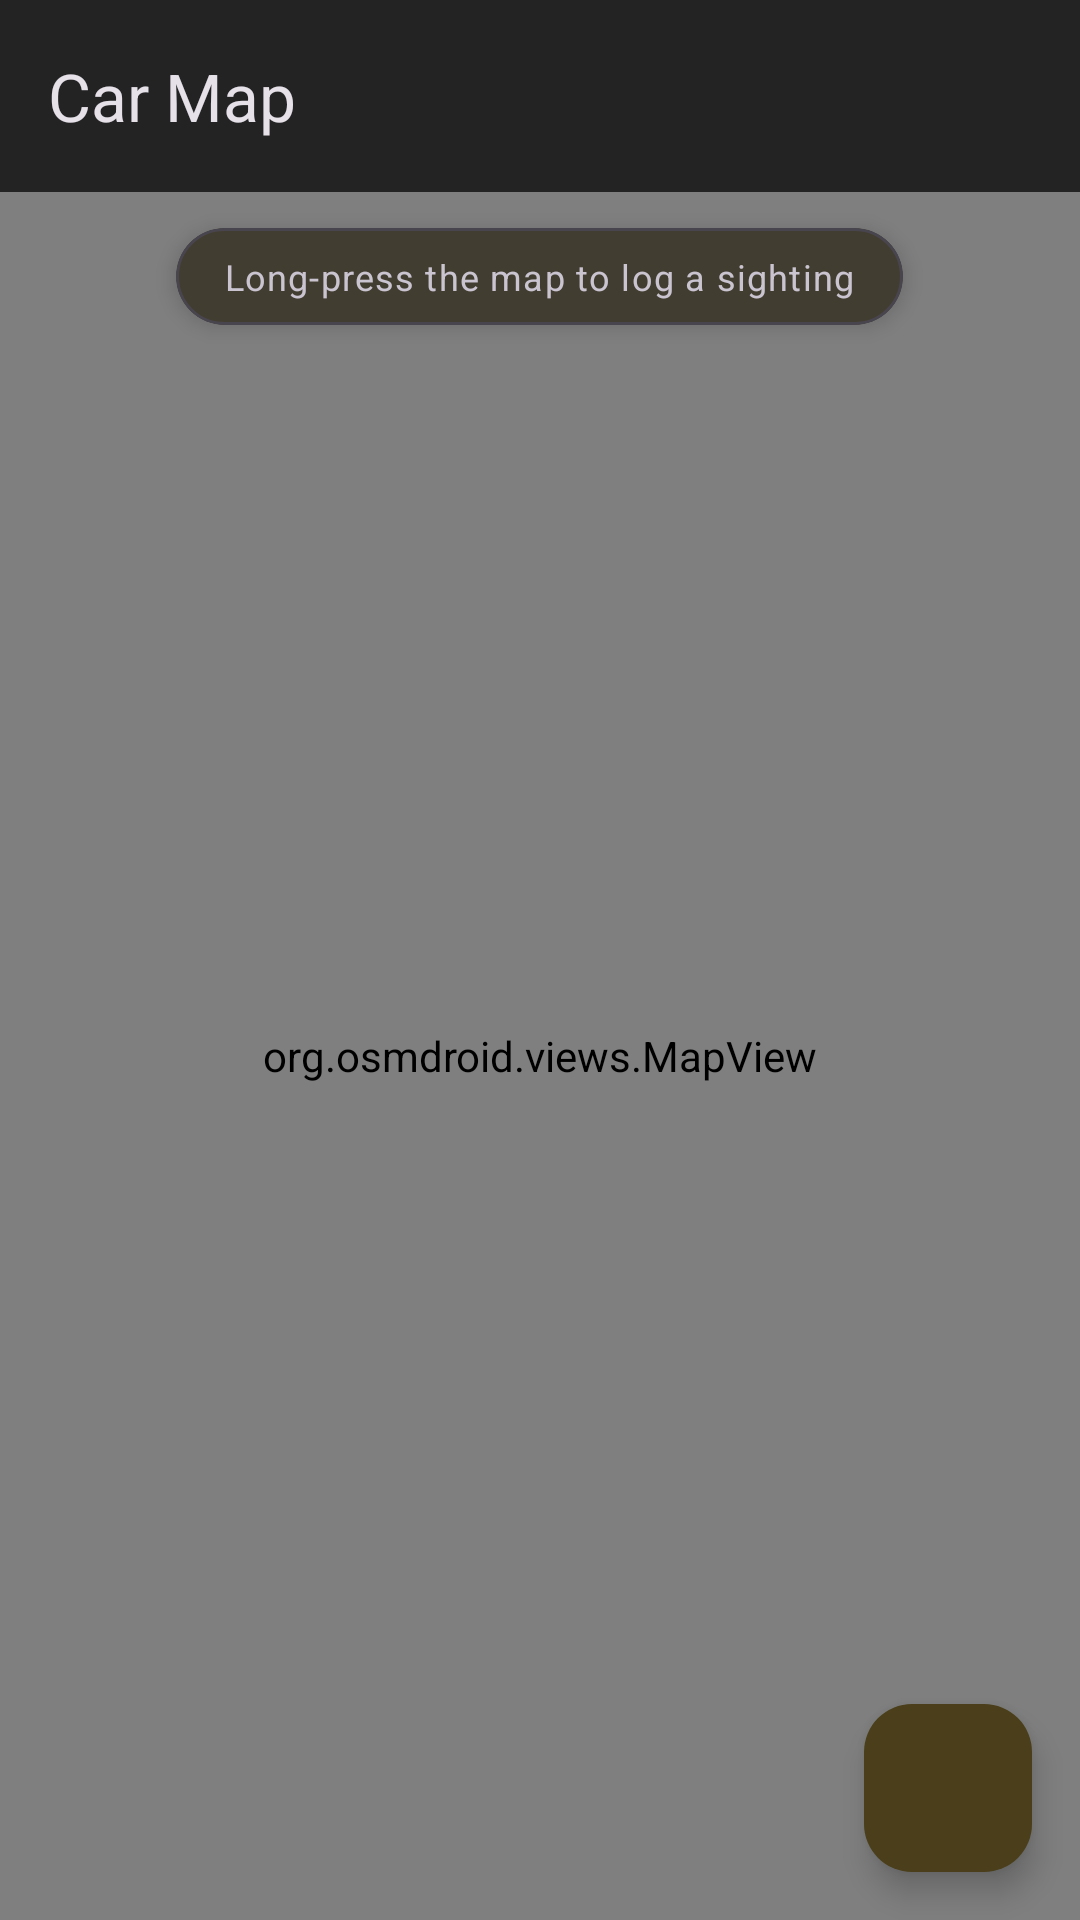

Reconstruct the res/layout file that produces this screen, plus the resources it refers to.
<!-- AndroidManifest.xml: application theme Theme.CarSpotter -->
<!-- res/layout/activity_map.xml -->
<?xml version="1.0" encoding="utf-8"?>
<LinearLayout xmlns:android="http://schemas.android.com/apk/res/android"
    xmlns:app="http://schemas.android.com/apk/res-auto"
    xmlns:tools="http://schemas.android.com/tools"
    android:layout_width="match_parent"
    android:layout_height="match_parent"
    android:orientation="vertical"
    tools:context=".ui.map.MapActivity">

    <com.google.android.material.appbar.MaterialToolbar
        android:id="@+id/toolbar"
        android:layout_width="match_parent"
        android:layout_height="?attr/actionBarSize"
        app:navigationIcon="@drawable/ic_arrow_back"
        app:title="@string/map_title" />

    <FrameLayout
        android:layout_width="match_parent"
        android:layout_height="0dp"
        android:layout_weight="1">

        <org.osmdroid.views.MapView
            android:id="@+id/mapView"
            android:layout_width="match_parent"
            android:layout_height="match_parent" />

        
        <com.google.android.material.card.MaterialCardView
            android:layout_width="wrap_content"
            android:layout_height="wrap_content"
            android:layout_gravity="top|center_horizontal"
            android:layout_margin="12dp"
            app:cardBackgroundColor="?attr/colorSurface"
            app:cardCornerRadius="20dp"
            app:cardElevation="4dp">

            <TextView
                android:layout_width="wrap_content"
                android:layout_height="wrap_content"
                android:paddingHorizontal="16dp"
                android:paddingVertical="8dp"
                android:text="@string/map_hint"
                android:textAppearance="?attr/textAppearanceBodySmall" />
        </com.google.android.material.card.MaterialCardView>

        <com.google.android.material.floatingactionbutton.FloatingActionButton
            android:id="@+id/centerButton"
            android:layout_width="wrap_content"
            android:layout_height="wrap_content"
            android:layout_gravity="bottom|end"
            android:layout_margin="16dp"
            android:contentDescription="@string/center_on_me"
            app:srcCompat="@drawable/ic_my_location_fab" />
    </FrameLayout>
</LinearLayout>
<!-- resources referenced by this layout -->
<resources>
  <string name="center_on_me">My location</string>
  <string name="map_hint">Long-press the map to log a sighting</string>
  <string name="map_title">Car Map</string>
  <style name="Theme.CarSpotter" parent="Theme.Material3.Dark.NoActionBar">
          <item name="colorPrimary">@color/primary_yellow</item>
          <item name="colorOnPrimary">@color/on_primary</item>
          <item name="colorPrimaryContainer">@color/primary_container</item>
          <item name="colorOnPrimaryContainer">@color/primary_yellow</item>
          <item name="colorSecondary">@color/primary_yellow</item>
          <item name="colorOnSecondary">@color/on_primary</item>
          <item name="colorSecondaryContainer">@color/primary_container</item>
          <item name="colorOnSecondaryContainer">@color/primary_yellow</item>
          <item name="android:colorBackground">@color/background</item>
          <item name="colorSurface">@color/surface</item>
          <item name="colorSurfaceVariant">@color/surface_variant</item>
          <item name="colorOnSurface">@color/text_primary</item>
          <item name="colorOnSurfaceVariant">@color/text_secondary</item>
          <item name="colorOnBackground">@color/text_primary</item>
          <item name="colorOutline">@color/outline</item>
          <item name="colorError">@color/error</item>
          <item name="android:statusBarColor">@color/background</item>
          <item name="android:navigationBarColor">@color/background</item>
          <item name="android:windowLightStatusBar">false</item>
      </style>
  <color name="primary_yellow">#FFCD46</color>
  <color name="on_primary">#1A1A1A</color>
  <color name="primary_container">#4A3F1A</color>
  <color name="background">#232323</color>
  <color name="surface">#2F2F2F</color>
  <color name="surface_variant">#3A3A3A</color>
  <color name="text_primary">#FFFFFF</color>
  <color name="text_secondary">#BDBDBD</color>
  <color name="outline">#757575</color>
  <color name="error">#FF8A80</color>
</resources>
